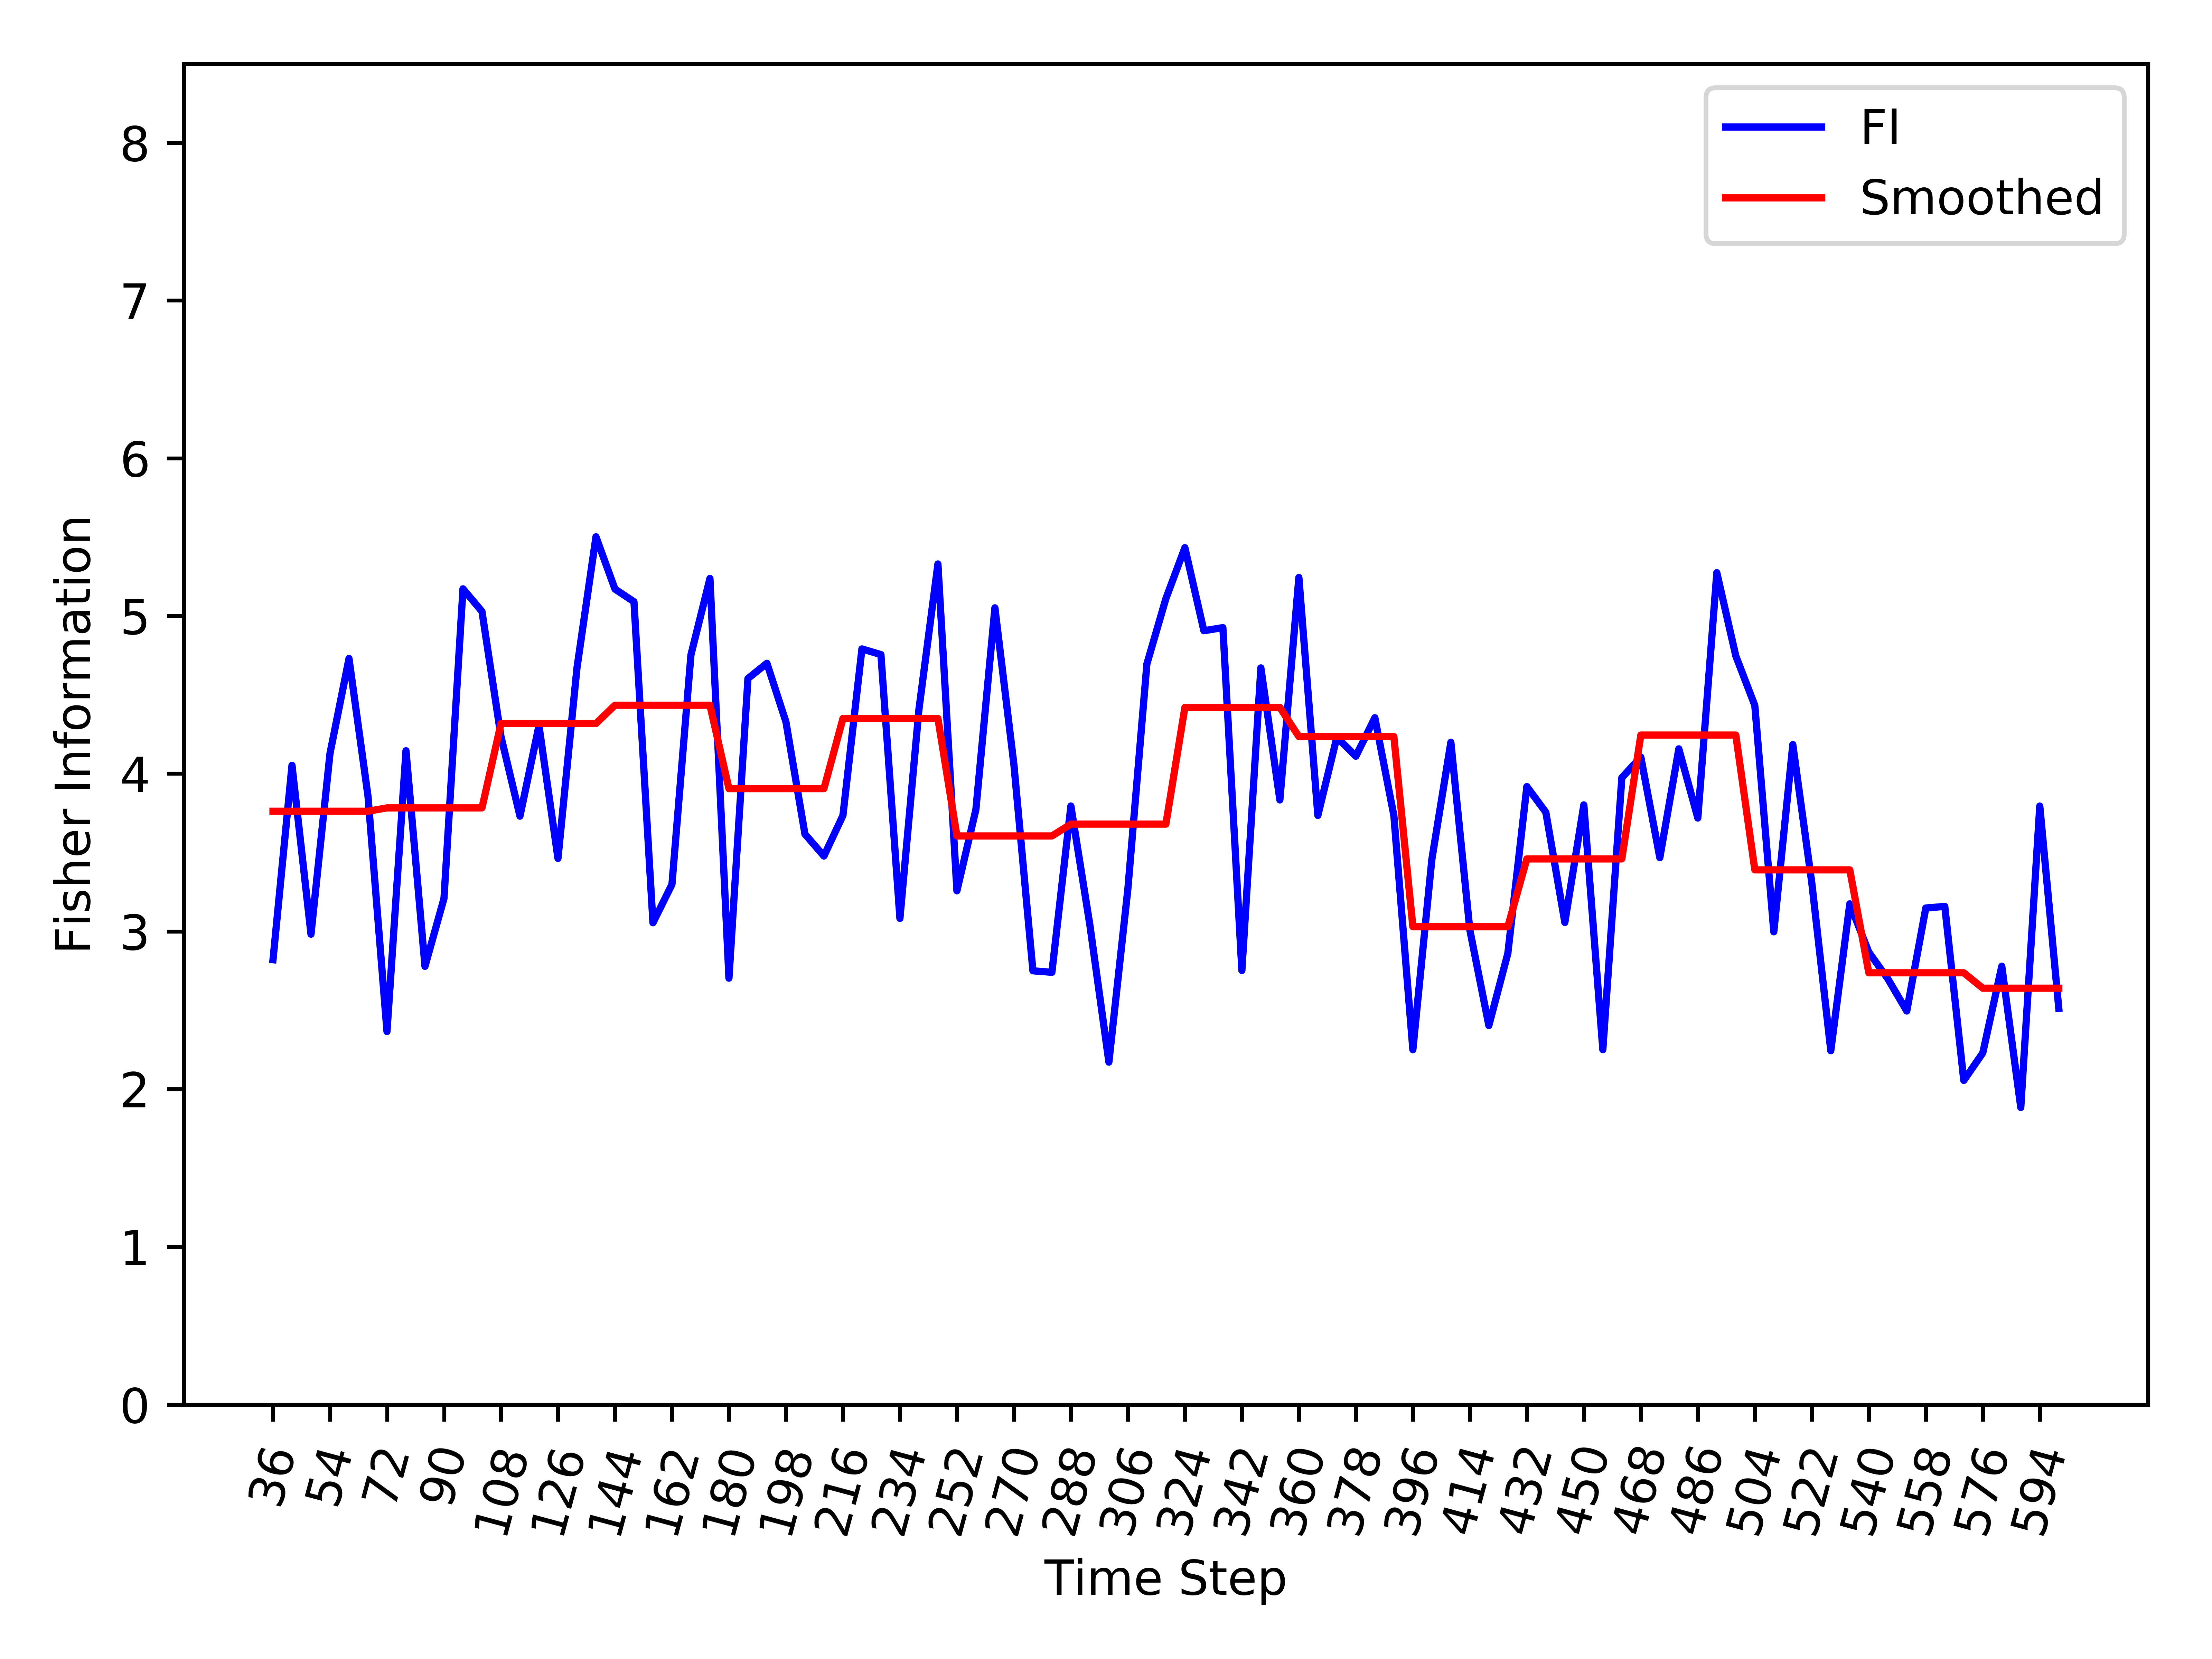

Data behind this chart, as committed beside it:
, Time_Step, FI, Smooth_FI
0, 36, 2.82, 3.762
1, 42, 4.053, 3.762
2, 48, 2.982, 3.762
3, 54, 4.128, 3.762
4, 60, 4.73, 3.762
5, 66, 3.858, 3.762
6, 72, 2.365, 3.783
7, 78, 4.145, 3.783
8, 84, 2.778, 3.783
9, 90, 3.209, 3.783
10, 96, 5.172, 3.783
11, 102, 5.029, 3.783
12, 108, 4.236, 4.318
13, 114, 3.731, 4.318
14, 120, 4.305, 4.318
15, 126, 3.463, 4.318
16, 132, 4.67, 4.318
17, 138, 5.502, 4.318
18, 144, 5.171, 4.434
19, 150, 5.09, 4.434
20, 156, 3.054, 4.434
21, 162, 3.298, 4.434
22, 168, 4.754, 4.434
23, 174, 5.238, 4.434
24, 180, 2.703, 3.905
25, 186, 4.603, 3.905
26, 192, 4.7, 3.905
27, 198, 4.328, 3.905
28, 204, 3.617, 3.905
29, 210, 3.478, 3.905
30, 216, 3.735, 4.35
31, 222, 4.791, 4.35
32, 228, 4.755, 4.35
33, 234, 3.082, 4.35
34, 240, 4.407, 4.35
35, 246, 5.33, 4.35
36, 252, 3.257, 3.605
37, 258, 3.773, 3.605
38, 264, 5.051, 3.605
39, 270, 4.058, 3.605
40, 276, 2.75, 3.605
41, 282, 2.741, 3.605
42, 288, 3.795, 3.68
43, 294, 3.04, 3.68
44, 300, 2.171, 3.68
45, 306, 3.27, 3.68
46, 312, 4.696, 3.68
47, 318, 5.11, 3.68
48, 324, 5.433, 4.42
49, 330, 4.906, 4.42
50, 336, 4.926, 4.42
51, 342, 2.752, 4.42
52, 348, 4.671, 4.42
53, 354, 3.833, 4.42
54, 360, 5.244, 4.235
55, 366, 3.735, 4.235
56, 372, 4.231, 4.235
57, 378, 4.111, 4.235
58, 384, 4.355, 4.235
59, 390, 3.734, 4.235
... 35 more rows
